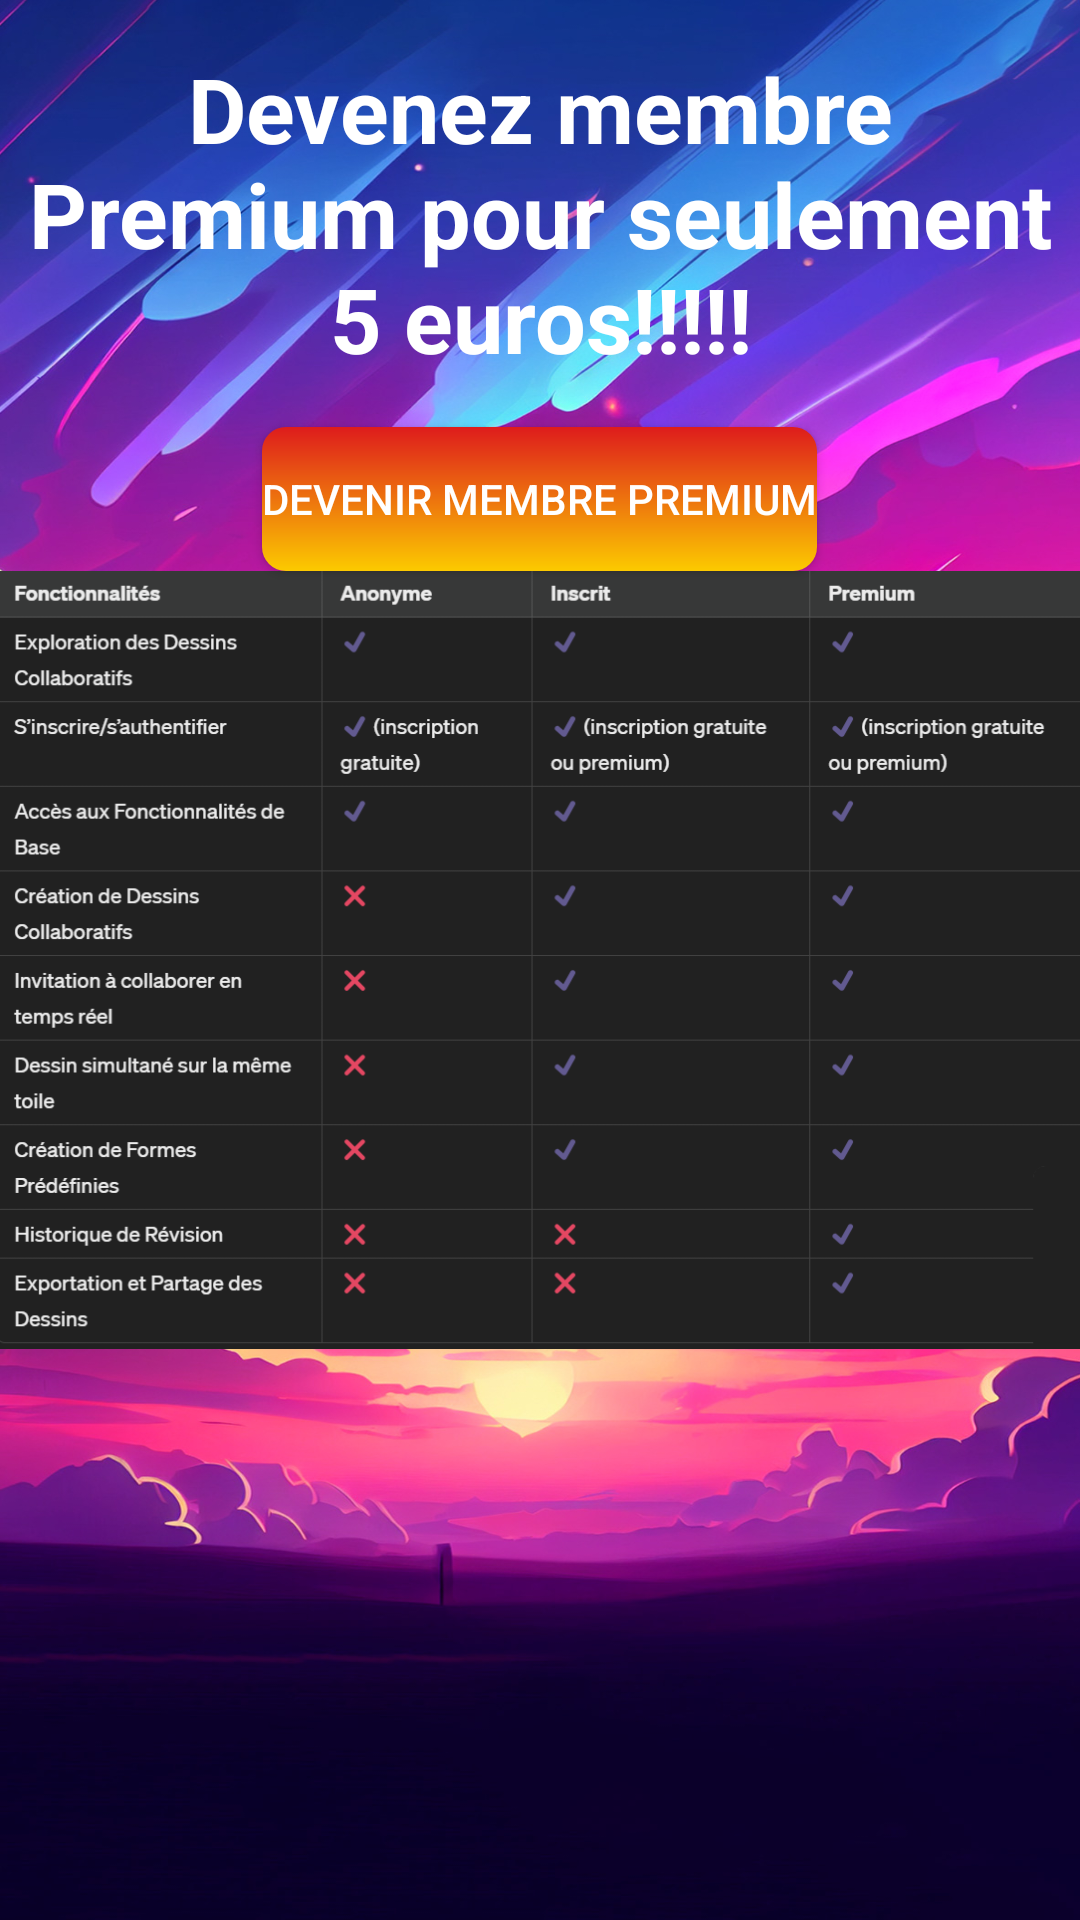

Layout XML and referenced resources for this Android screen:
<!-- AndroidManifest.xml: application theme Theme.ProjetImage -->
<!-- res/layout/activity_premium_membership.xml -->
<?xml version="1.0" encoding="utf-8"?>
<RelativeLayout xmlns:android="http://schemas.android.com/apk/res/android"
    xmlns:tools="http://schemas.android.com/tools"
    android:layout_width="match_parent"
    android:layout_height="match_parent"
    android:background="@drawable/cbo"
    tools:context=".PremiumMembershipActivity"
    android:id="@+id/main">

  <TextView
      android:id="@+id/text_title"
      android:layout_width="wrap_content"
      android:layout_height="wrap_content"
      android:layout_centerHorizontal="true"
      android:layout_marginTop="16dp"
      android:text="Devenez membre Premium pour seulement 5 euros!!!!!"
      android:textColor="@color/white"
      android:gravity="center"
      android:textSize="30sp"
      android:textStyle="bold" />

  <Button
      android:id="@+id/button_become_premium"
      android:layout_width="wrap_content"
      android:layout_height="wrap_content"
      android:layout_below="@id/text_title"
      android:layout_centerHorizontal="true"
      android:layout_marginTop="16dp"
      android:text="Devenir membre Premium"
      android:textColor="#FFFFFF"
      android:background="@drawable/mondrawable" />

  <ImageView
      android:layout_width="wrap_content"
      android:layout_height="wrap_content"
      android:src="@drawable/table"
      android:contentDescription="Image de perroquet" />

</RelativeLayout>
<!-- resources referenced by this layout -->
<resources>
  <color name="white">#FFFFFFFF</color>
  <!-- drawable cbo: jpg bitmap (drawable, 423272 bytes) -->
  <!-- drawable mondrawable (drawable) -->
  <?xml version="1.0" encoding="utf-8"?>
  <shape xmlns:android="http://schemas.android.com/apk/res/android">
      <gradient android:startColor="#DE1C1C" android:endColor="#FCCA00" android:angle="100"/>
      <corners android:radius="8dp"/>
  </shape>
  <!-- drawable table: png bitmap (drawable, 70900 bytes) -->
  <style name="Theme.ProjetImage" parent="Base.Theme.ProjetImage" />
  <style name="Base.Theme.ProjetImage" parent="Theme.AppCompat.Light.NoActionBar">
          
          
      </style>
</resources>
